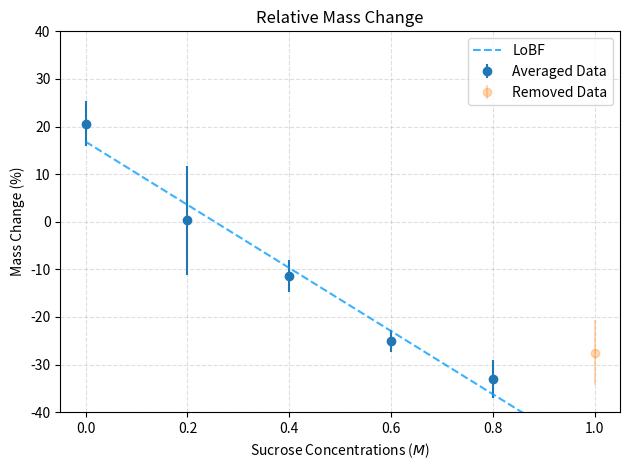

Write Python code to recreate this figure.
import numpy as np
import matplotlib.pyplot as plt

fig,ax = plt.subplots()

concentrations = np.array([0,0.2,0.4,0.6,0.8,1.0])
mass_change = np.array([20.62473153,0.2654137606,-11.42192361,-25.01852079,-33.01744722,-27.53562677])
st = np.array([4.679832065,11.37014266,3.285282466,2.280116734,3.96945238,6.781351649])
ax.errorbar(concentrations[:-1],mass_change[:-1],yerr=st[:-1],fmt='o',label="Averaged Data")
ax.errorbar(concentrations[-1],mass_change[-1],yerr=st[-1],fmt='o',alpha=0.3,label="Removed Data")
a,b = np.polyfit(concentrations[:-1],mass_change[:-1],1)
ax.plot(concentrations,a*concentrations + b, ls="--",color='#089FFF',alpha=0.8,label="LoBF")

print(a,b,-b/a)
ax.legend()
ax.set_title("Relative Mass Change")
ax.set_ylim(-40,40)
ax.set_xlabel(r'Sucrose Concentrations ($M$)')
ax.set_ylabel("Mass Change (%)")
ax.grid(True, linestyle='--', which='major',color='grey', alpha=.25)


plt.tight_layout()
plt.show()
